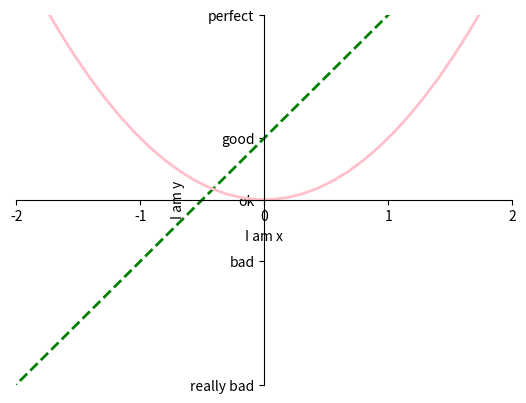

Write the Python code that produced this figure.
import matplotlib.pyplot as plt
import numpy as np

x = np.linspace(-3,3,50)
y1 = x*2+1
y2 = x**2

plt.figure()
plt.plot(x,y1,color = 'green',linewidth = 2.0,linestyle = '--')
plt.plot(x,y2,color = 'pink',linewidth = 2.0,linestyle = '-')
plt.xlim(-2,2)
plt.ylim(-3,3)
plt.xlabel('I am x')
plt.ylabel('I am y')
new_ticks = np.linspace(-2,2,5)
print(new_ticks)
plt.xticks(new_ticks)
plt.yticks([-3,-1,0,1,3],
           ['really bad','bad','ok','good','perfect'])
#gca = 'get current axis'
ax = plt.gca()
ax.spines['right'].set_color('None')
ax.spines['top'].set_color('None')
ax.xaxis.set_ticks_position('bottom')   #用下面的坐标轴来代替x轴
ax.yaxis.set_ticks_position('left')        #用左边的坐标轴来代替y轴
#挪动坐标轴
ax.spines['bottom'].set_position(('data',0))  #x轴的原点绑定在y轴的0处 ，还有不同的参数：outward,axes(定位在百分之多少的位置)
ax.spines['left'].set_position(('data',0))       #y轴的原点绑定在x轴的0处
plt.show()